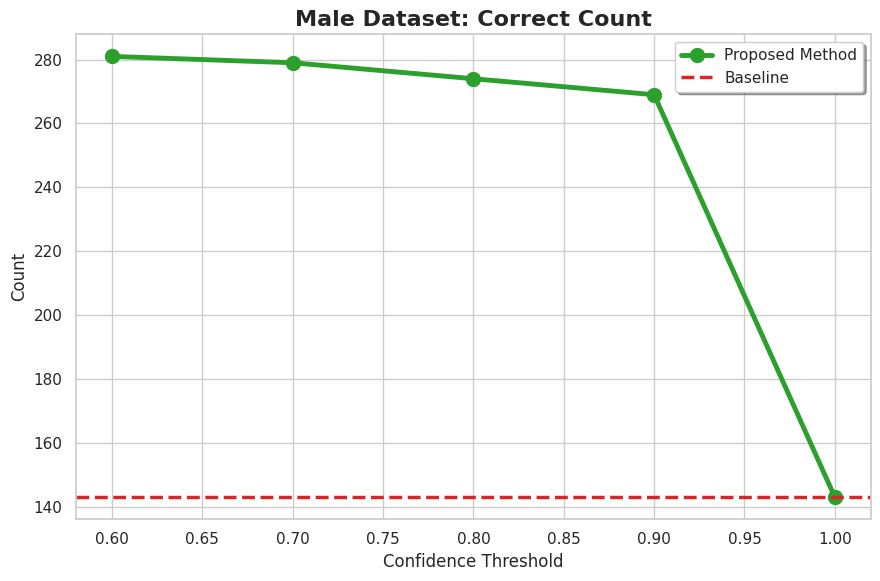
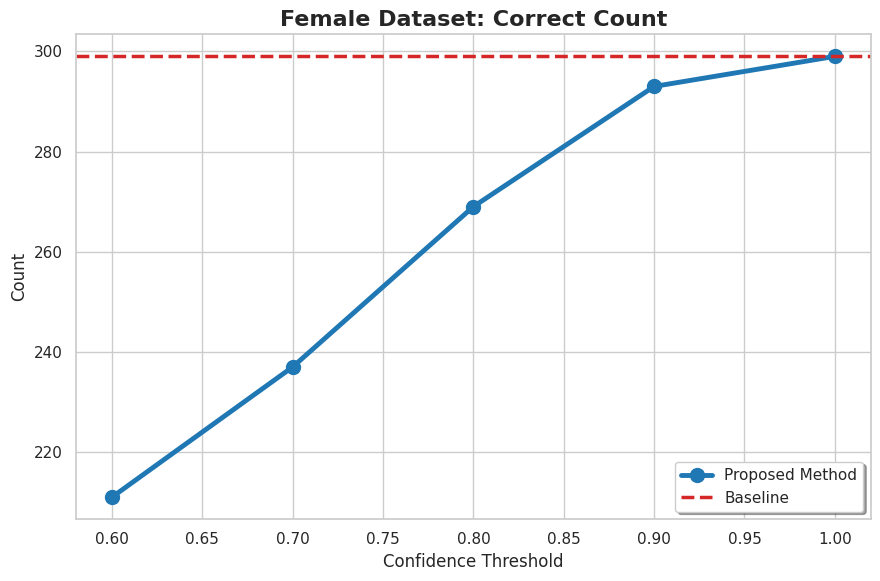
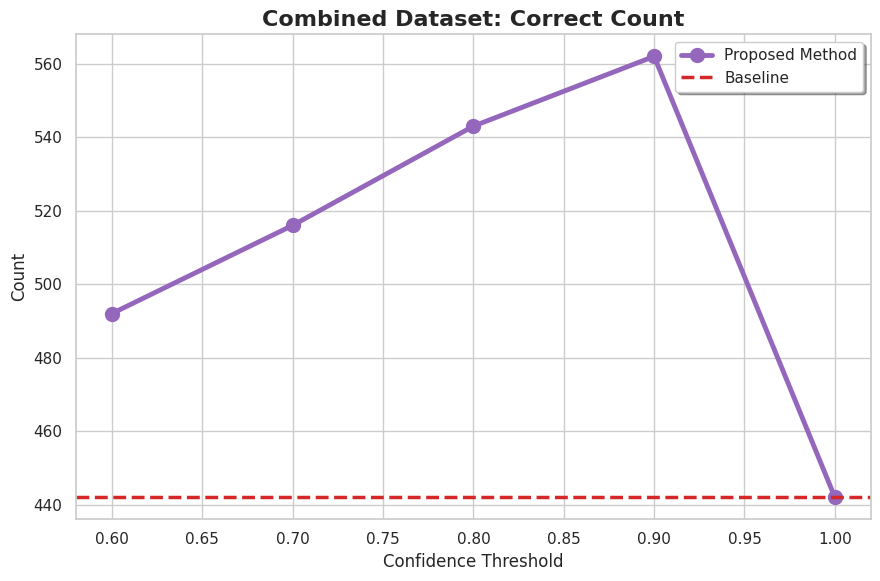
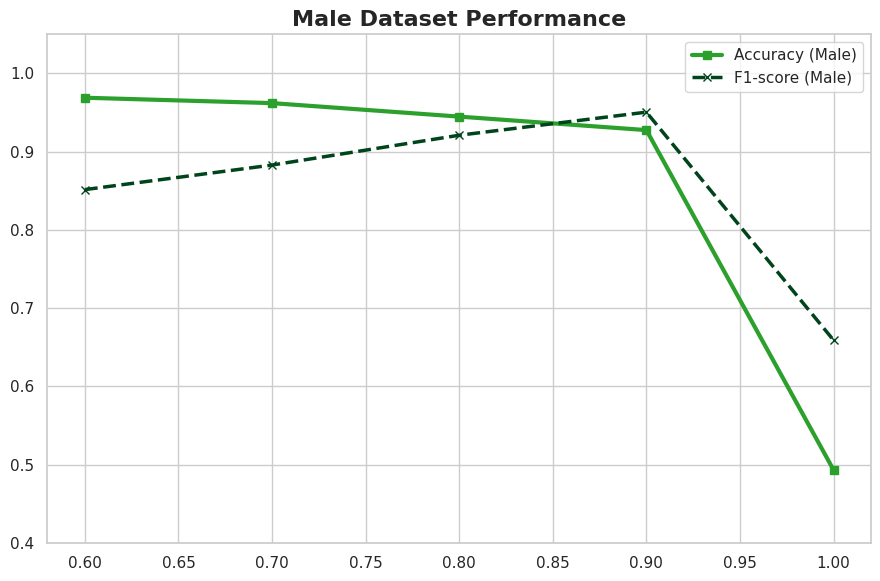
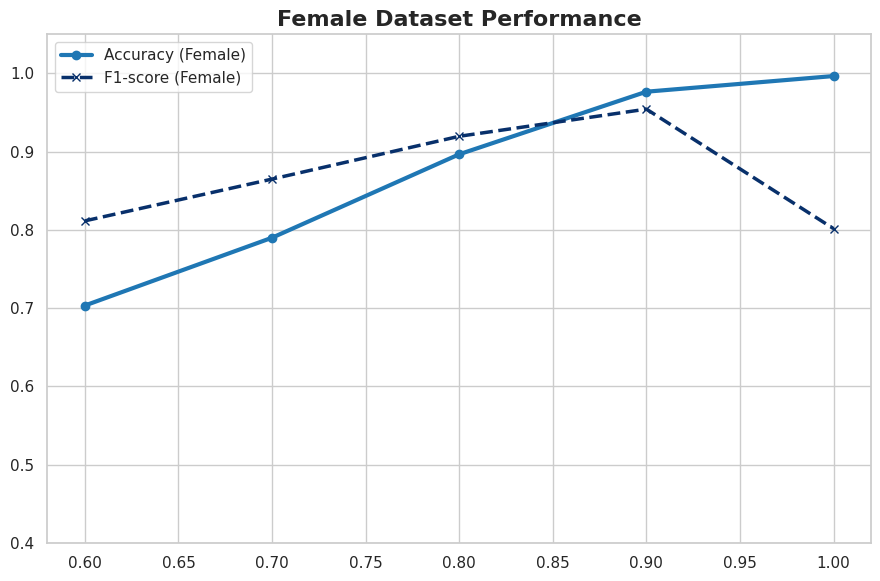
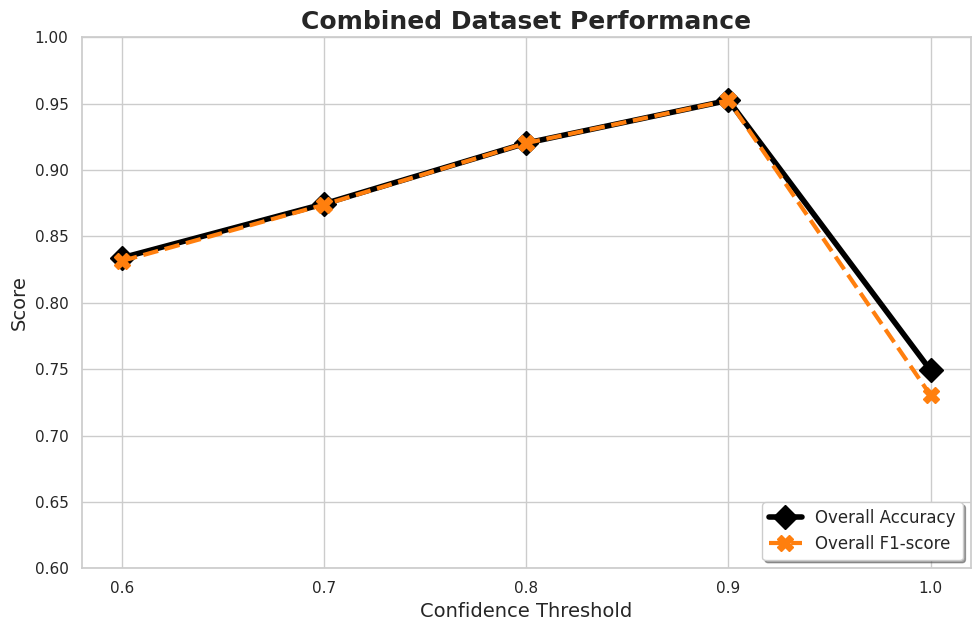

Reproduce these figures in Python, in order.
import matplotlib.pyplot as plt
import seaborn as sns
import numpy as np

# 1. Data: YOLOv8 + proposed method across gender confidence thresholds
thresholds = [0.6, 0.7, 0.8, 0.9, 1.0]

# [Female data] N=300
f_tp = np.array([211, 237, 269, 293, 299])
f_fn = np.array([89, 63, 31, 7, 1])
f_total = 300
f_base_correct = 299

# [Male data] N=290 (detected images only)
m_tn = np.array([281, 279, 274, 269, 143])
m_fp = np.array([9, 11, 16, 21, 147])
m_total = 290
m_base_correct = 143

# Plot style
sns.set_theme(style="whitegrid")
plt.rcParams.update({'font.size': 13, 'font.family': 'sans-serif'})

def save_plot(filename):
    """Save the current figure at 300 dpi and display it."""
    plt.tight_layout()
    plt.savefig(filename, dpi=300)
    print(f"저장 완료: {filename}")
    plt.show()

# ---------------------------------------------------------
# 1-3. Correct counts vs. threshold (proposed method vs. baseline)
# ---------------------------------------------------------
for i, (data, base, title, color, name) in enumerate([
    (m_tn, m_base_correct, 'Male Dataset: Correct Count', '#2ca02c', '1_male_count'),
    (f_tp, f_base_correct, 'Female Dataset: Correct Count', '#1f77b4', '2_female_count'),
    (f_tp + m_tn, f_base_correct + m_base_correct, 'Combined Dataset: Correct Count', '#9467bd', '3_combined_count')
]):
    plt.figure(figsize=(9, 6))
    plt.plot(thresholds, data, marker='o', color=color, linewidth=3.5, markersize=10, label='Proposed Method')
    plt.axhline(y=base, color='#d62728', linestyle='--', linewidth=2.5, label='Baseline')
    plt.title(title, fontweight='bold', fontsize=16)
    plt.xlabel('Confidence Threshold')
    plt.ylabel('Count')
    plt.legend(frameon=True, shadow=True)
    save_plot(f'{name}.png')

# ---------------------------------------------------------
# 4. Metrics (male class) - green palette
# ---------------------------------------------------------
m_prec = m_tn / (m_tn + f_fn)
m_rec = m_tn / m_total
m_f1 = 2 * (m_prec * m_rec) / (m_prec + m_rec)
m_acc = m_tn / m_total

plt.figure(figsize=(9, 6))
plt.plot(thresholds, m_acc, marker='s', color='#2ca02c', linewidth=3, label='Accuracy (Male)')
plt.plot(thresholds, m_f1, marker='x', color='#00441b', linestyle='--', linewidth=2.5, label='F1-score (Male)')
plt.title('Male Dataset Performance', fontweight='bold', fontsize=16)
plt.ylim(0.4, 1.05)
plt.legend()
save_plot('4_male_metrics.png')

# ---------------------------------------------------------
# 5. Metrics (female class) - blue palette
# ---------------------------------------------------------
f_prec = f_tp / (f_tp + m_fp)
f_rec = f_tp / f_total
f_f1 = 2 * (f_prec * f_rec) / (f_prec + f_rec)
f_acc = f_tp / f_total

plt.figure(figsize=(9, 6))
plt.plot(thresholds, f_acc, marker='o', color='#1f77b4', linewidth=3, label='Accuracy (Female)')
plt.plot(thresholds, f_f1, marker='x', color='#08306b', linestyle='--', linewidth=2.5, label='F1-score (Female)')
plt.title('Female Dataset Performance', fontweight='bold', fontsize=16)
plt.ylim(0.4, 1.05)
plt.legend()
save_plot('5_female_metrics.png')

# ---------------------------------------------------------
# 6. Metrics (combined) - high-contrast black & orange
# ---------------------------------------------------------
total_acc = (f_tp + m_tn) / (f_total + m_total)
total_f1 = (f_f1 + m_f1) / 2  # Macro-averaged F1 over the two classes

plt.figure(figsize=(10, 6.5))
# Accuracy in solid black
plt.plot(thresholds, total_acc, marker='D', color='#000000', linewidth=4, markersize=12, label='Overall Accuracy')
# F1-score in bright orange
plt.plot(thresholds, total_f1, marker='X', color='#ff7f0e', linestyle='--', linewidth=3, markersize=12, label='Overall F1-score')

plt.title('Combined Dataset Performance', fontweight='bold', fontsize=18)
plt.xlabel('Confidence Threshold', fontsize=14)
plt.ylabel('Score', fontsize=14)
plt.ylim(0.6, 1.0) # Emphasize the main range of change
plt.xticks(thresholds)
plt.legend(fontsize=12, loc='lower right', frameon=True, shadow=True)
save_plot('6_combined_metrics_high_contrast.png')
